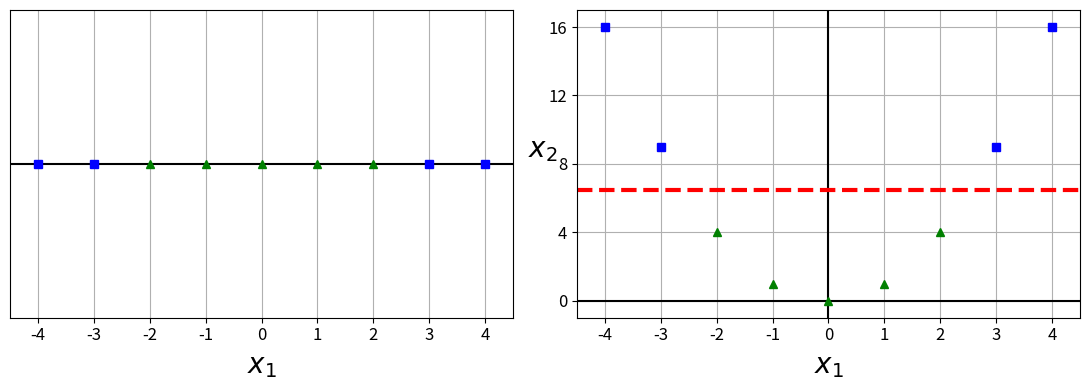

Python code for this plot:
# Python 2x and 3x support
from __future__ import division, print_function, unicode_literals

# Common Imports
import numpy as np
import os

# Plot Imports
# % matplotlib inline # magics for notebooks
import matplotlib
import matplotlib.pylab as plt
plt.rcParams['axes.labelsize'] = 14
plt.rcParams['xtick.labelsize'] = 12
plt.rcParams['ytick.labelsize'] = 12

# Settings specific
# Set seed value for repeatable output
np.random.seed(42)

# Directory settings
PROJECT_ROOT_DIR = '.'


# Declare functions
def save_fig(fig_id, tight_layout=True):
    if not os.path.exists("images"):
        os.makedirs("images")
    path = os.path.join(PROJECT_ROOT_DIR, "images", fig_id + ".png")
    print("Saving figure", fig_id)
    if tight_layout:
        plt.tight_layout()
    plt.savefig(path, format="png", dpi=300)


# Declare datasets
X1D = np.linspace(-4, 4, 9).reshape(-1, 1)
X2D = np.c_[X1D, X1D**2]
y = np.array([0, 0, 1, 1, 1, 1, 1, 0, 0])

plt.figure(figsize=(11, 4))

plt.subplot(121)
plt.grid(True, which='both')
plt.axhline(y=0, color='k')
plt.plot(X1D[:, 0][y == 0], np.zeros(4), "bs")
plt.plot(X1D[:, 0][y == 1], np.zeros(5), "g^")
plt.gca().get_yaxis().set_ticks([])
plt.xlabel(r"$x_1$", fontsize=20)
plt.axis([-4.5, 4.5, -0.2, 0.2])

plt.subplot(122)
plt.grid(True, which='both')
plt.axhline(y=0, color='k')
plt.axvline(x=0, color='k')
plt.plot(X2D[:, 0][y == 0], X2D[:, 1][y == 0], "bs")
plt.plot(X2D[:, 0][y == 1], X2D[:, 1][y == 1], "g^")
plt.xlabel(r"$x_1$", fontsize=20)
plt.ylabel(r"$x_2$", fontsize=20, rotation=0)
plt.gca().get_yaxis().set_ticks([0, 4, 8, 12, 16])
plt.plot([-4.5, 4.5], [6.5, 6.5], "r--", linewidth=3)
plt.axis([-4.5, 4.5, -1, 17])

plt.subplots_adjust(right=1)
save_fig("higher_dimensions_plot")
plt.show()
